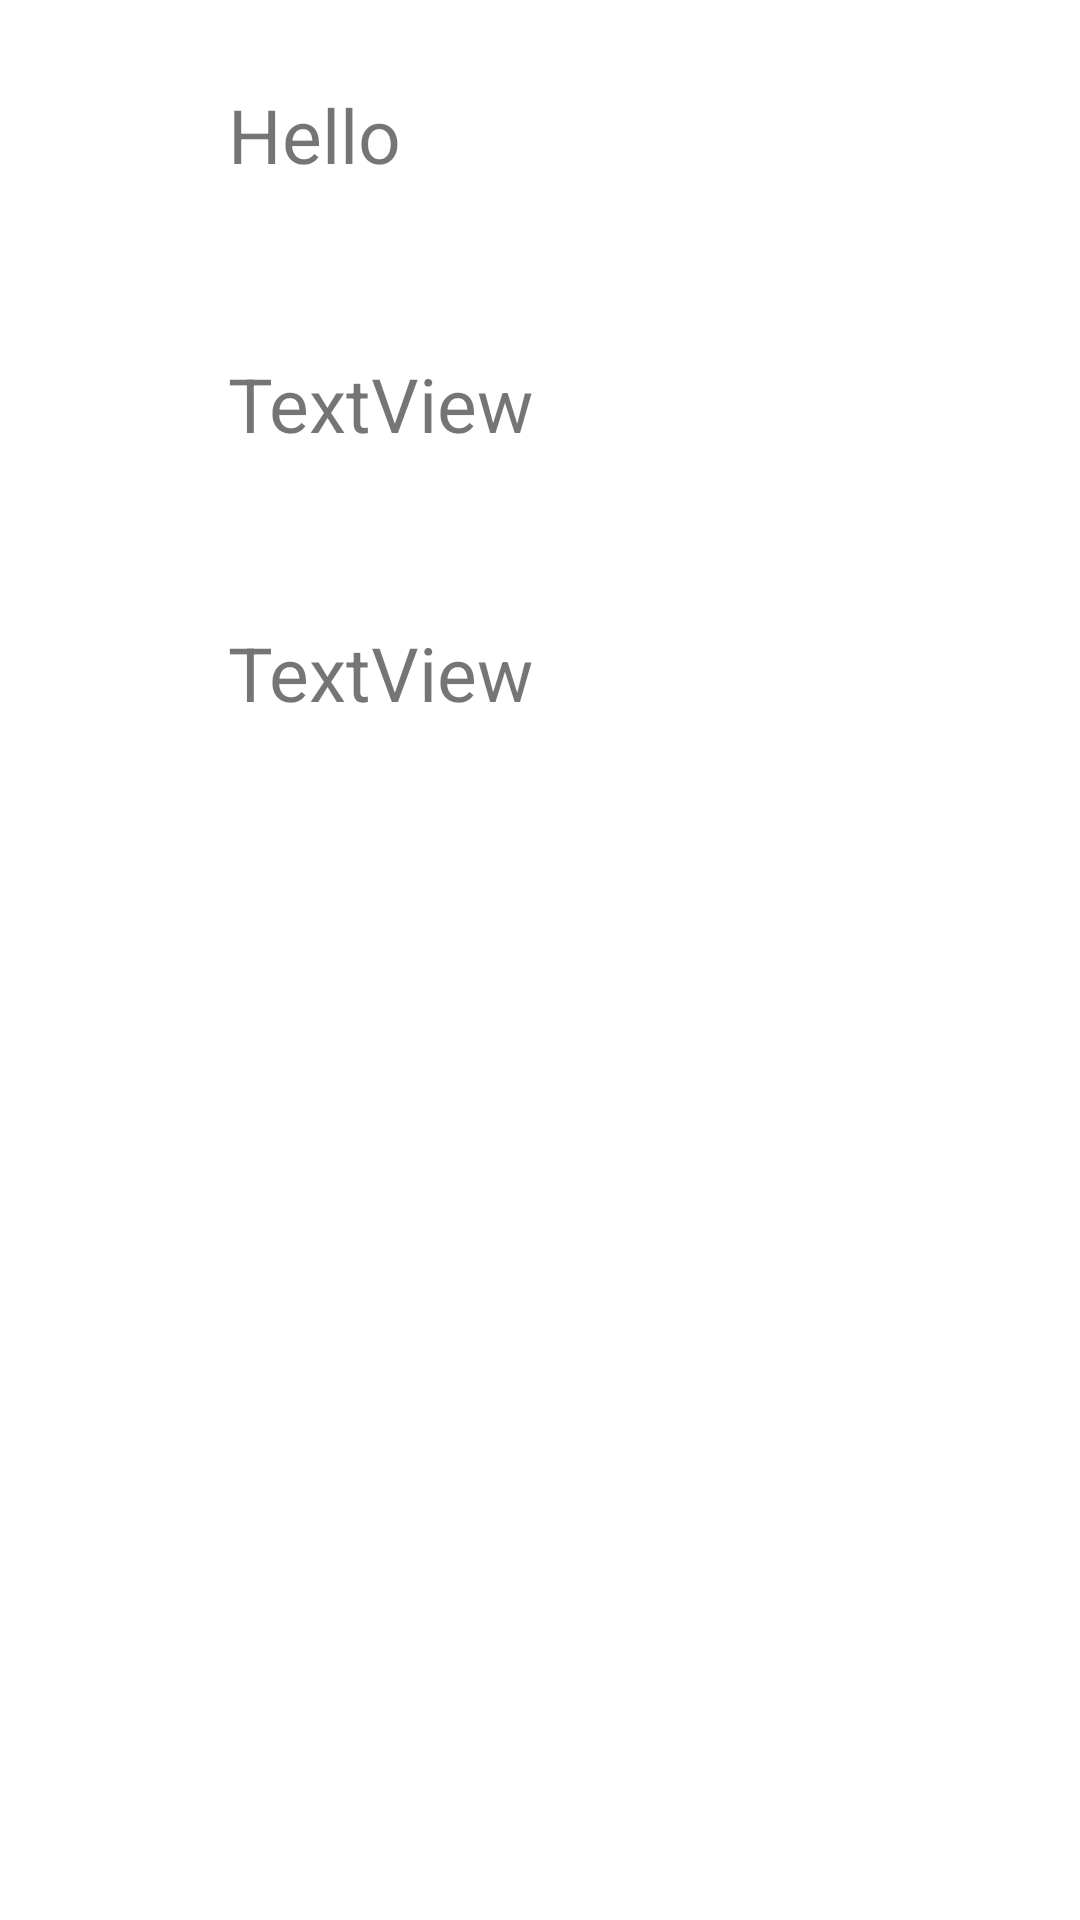

Reconstruct the res/layout file that produces this screen, plus the resources it refers to.
<!-- AndroidManifest.xml: application theme Theme.Giuaky -->
<!-- res/layout/activity_result.xml -->
<?xml version="1.0" encoding="utf-8"?>
<androidx.constraintlayout.widget.ConstraintLayout xmlns:android="http://schemas.android.com/apk/res/android"
    xmlns:app="http://schemas.android.com/apk/res-auto"
    xmlns:tools="http://schemas.android.com/tools"
    android:layout_width="match_parent"
    android:layout_height="match_parent"
    tools:context=".ResultActivity">

    <TextView
        android:id="@+id/name"
        android:layout_width="wrap_content"
        android:layout_height="wrap_content"
        android:layout_marginStart="76dp"
        android:layout_marginTop="28dp"
        android:text="Hello"
        android:textSize="25sp"
        app:layout_constraintStart_toStartOf="parent"
        app:layout_constraintTop_toTopOf="parent" />

    <TextView
        android:id="@+id/phone"
        android:layout_width="wrap_content"
        android:layout_height="wrap_content"
        android:layout_marginStart="76dp"
        android:layout_marginTop="56dp"
        android:text="TextView"
        android:textSize="25sp"
        app:layout_constraintStart_toStartOf="parent"
        app:layout_constraintTop_toBottomOf="@+id/name" />

    <TextView
        android:id="@+id/email"
        android:layout_width="wrap_content"
        android:layout_height="wrap_content"
        android:layout_marginStart="76dp"
        android:layout_marginTop="56dp"
        android:text="TextView"
        android:textSize="25sp"
        app:layout_constraintStart_toStartOf="parent"
        app:layout_constraintTop_toBottomOf="@+id/phone" />

    <androidx.recyclerview.widget.RecyclerView
        android:layout_width="match_parent"
        android:layout_height="400dp"
        app:layout_constraintBottom_toBottomOf="parent"
        app:layout_constraintEnd_toEndOf="parent"
        app:layout_constraintStart_toStartOf="parent" />

</androidx.constraintlayout.widget.ConstraintLayout>
<!-- resources referenced by this layout -->
<resources>
  <style name="Theme.Giuaky" parent="Theme.MaterialComponents.DayNight.NoActionBar">
          
          <item name="colorPrimary">@color/purple_500</item>
          <item name="colorPrimaryVariant">@color/purple_700</item>
          <item name="colorOnPrimary">@color/white</item>
          
          <item name="colorSecondary">@color/teal_200</item>
          <item name="colorSecondaryVariant">@color/teal_700</item>
          <item name="colorOnSecondary">@color/black</item>
          
          <item name="android:statusBarColor" tools:targetApi="l">?attr/colorPrimaryVariant</item>
          
      </style>
  <!-- not gathered from this repository: default colours our renderer supplied (Android Studio template values) -->
  <color name="purple_500">#FF6200EE</color>
  <color name="purple_700">#FF3700B3</color>
  <color name="teal_200">#FF03DAC5</color>
  <color name="teal_700">#FF018786</color>
  <color name="black">#FF000000</color>
  <color name="white">#FFFFFFFF</color>
</resources>
